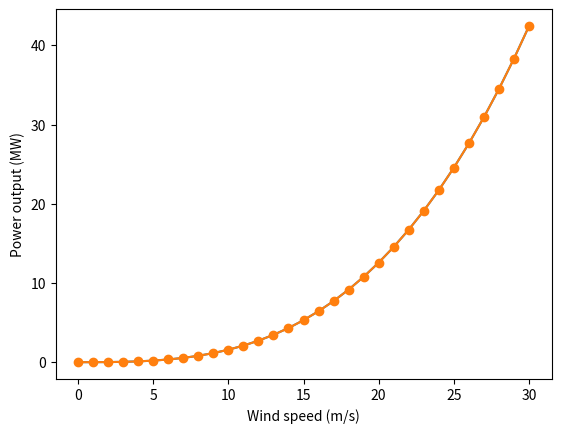

This chart was generated by the following Python code:
x = 1
print(x)

x = x + 1
print(x)

x == 2

import numpy as np

snowman_weight = (4 / 3 * np.pi * 0.70**3 / 8 + 4 / 3 * np.pi * 0.42**3 / 8 + 4 / 3 * np.pi * 0.23**3 / 8) * 830

if round(snowman_weight, 2) == 186.55:
    print("✅  Looks good!")
else:
    print("❌ something is wrong")

diameter_ball1_m = 0.70
diameter_ball2_m = 0.42
diameter_ball3_m = 0.23

specific_snow_weight_kg_m3 = 830


snowman_weight = (4 / 3 * np.pi * diameter_ball1_m**3 / 8 +
                  4 / 3 * np.pi * diameter_ball2_m**3 / 8 +
                  4 / 3 * np.pi * diameter_ball3_m**3 / 8) * specific_snow_weight_kg_m3

if round(snowman_weight, 2) == 186.55:
    print("✅  Looks good!")

diameter_ball1_m = 0.70
diameter_ball2_m = 0.42
diameter_ball3_m = 0.23

specific_snow_weight_kg_m3 = 830

ball_volume1_m = 4 / 3 * np.pi * diameter_ball1_m**3 / 8
ball_volume2_m = 4 / 3 * np.pi * diameter_ball2_m**3 / 8
ball_volume3_m = 4 / 3 * np.pi * diameter_ball3_m**3 / 8

snowman_weight = (ball_volume1_m + ball_volume2_m + ball_volume3_m) * specific_snow_weight_kg_m3

if round(snowman_weight, 2) == 186.55:
    print("✅  Looks good!")

def ball_volume(diameter):
    return 1 / 6 * np.pi * diameter**3

diameter_ball1_m = 0.70
diameter_ball2_m = 0.42
diameter_ball3_m = 0.23

specific_snow_weight_kg_m3 = 830

total_volume = (ball_volume(diameter_ball1_m) +
                ball_volume(diameter_ball2_m) +
                ball_volume(diameter_ball3_m))

snowman_weight = total_volume * specific_snow_weight_kg_m3

if round(snowman_weight, 2) == 186.55:
    print("✅  Looks good!")

def some_function_name(parameter1, parameter2, parameter3):
    ...
    some_value = parameter1 + parameter2 + parameter3
    return some_value

input_value1 = 1
input_value2 = 2
input_value3 = 23

the_result = some_function_name(input_value1, input_value2, input_value3)

input_value1 = 1
input_value2 = 2
input_value3 = 23

# function head:
parameter1 = input_value1
parameter2 = input_value2
parameter3 = input_value3

# function body:
some_value = parameter1 + parameter2 + parameter3

# return value:
the_result = some_value

def cos(x):
    return 42

#function the_answer_to_life_the_universe_and_everything() {
#    return 42
#}

#def cos(x):
#    return y
#
#cos(3)

# # # # # YOUR SOLUTION GOES HERE # # # # #

#result = some_variable + 2
#some_variable = 1
#print(result)

#print_hello()

#def print_hello():
#    print("Hello!")

#def some_errorneous_function(parameter1):
#    return this_variable_does_not_exist

# # # # # YOUR SOLUTION GOES HERE # # # # #

import numpy

numpy

numpy.ceil(1.45)

from numpy import ceil

ceil(1.45)

import numpy as np

np.ceil(1.45)

import numpy as np

def windturbine_simulation_mw(wind_speed_ms, rotor_diameter_m):
    """Calculate output of a wind turbine in MW, given wind speed in m/s and rotor_diameter in m."""
    c_p = 0.4
    rho = 1
    area = rotor_diameter_m**2 * np.pi / 4
    p_out = c_p * 0.5 * rho * area * wind_speed_ms**3
    return p_out / 1_000_000

def determine_load_gw(temperature_dc):
    """Determine load in GW given temperature in degree Celsius."""
    load_gw = 20 + abs(15 - temperature_dc) * 1.4
    return load_gw

print(determine_load_gw(-5))
print(determine_load_gw(0))
print(determine_load_gw(5))
print(determine_load_gw(10))
print(determine_load_gw(14))
print(determine_load_gw(15))
print(determine_load_gw(16))
print(determine_load_gw(20))
print(determine_load_gw(25))

# before using numpy arrays, one needs to import numpy:
import numpy as np

temperatures_dc = np.array([-5 , 0, 5, 10, 14, 15, 16, 20, 25])

print(temperatures_dc)

temperatures_dc

temperatures_dc[0]

temperatures_dc[-1]

print(np.arange(0, 20))

np.arange(0, 20)

some_array = np.array([1,2,5])
print(some_array)
print(some_array + 10)

loads_gw = determine_load_gw(temperatures_dc)

print(loads_gw)

loads_gw

# # # # # YOUR SOLUTION GOES HERE # # # # #

# # # # # YOUR SOLUTION GOES HERE # # # # #

import matplotlib.pyplot as plt

wind_speeds_ms_stuhleck = np.arange(0, 31)
rotor_diameter_m_vestas = 100
wind_power = windturbine_simulation_mw(wind_speeds_ms_stuhleck, rotor_diameter_m_vestas)

plt.plot(wind_speeds_ms_stuhleck, wind_power)
plt.xlabel('Wind speed (m/s)')
plt.ylabel('Power output (MW)');

plt.plot(wind_speeds_ms_stuhleck, wind_power, 'o-')
plt.xlabel('Wind speed (m/s)')
plt.ylabel('Power output (MW)');

# # # # # YOUR SOLUTION GOES HERE # # # # #